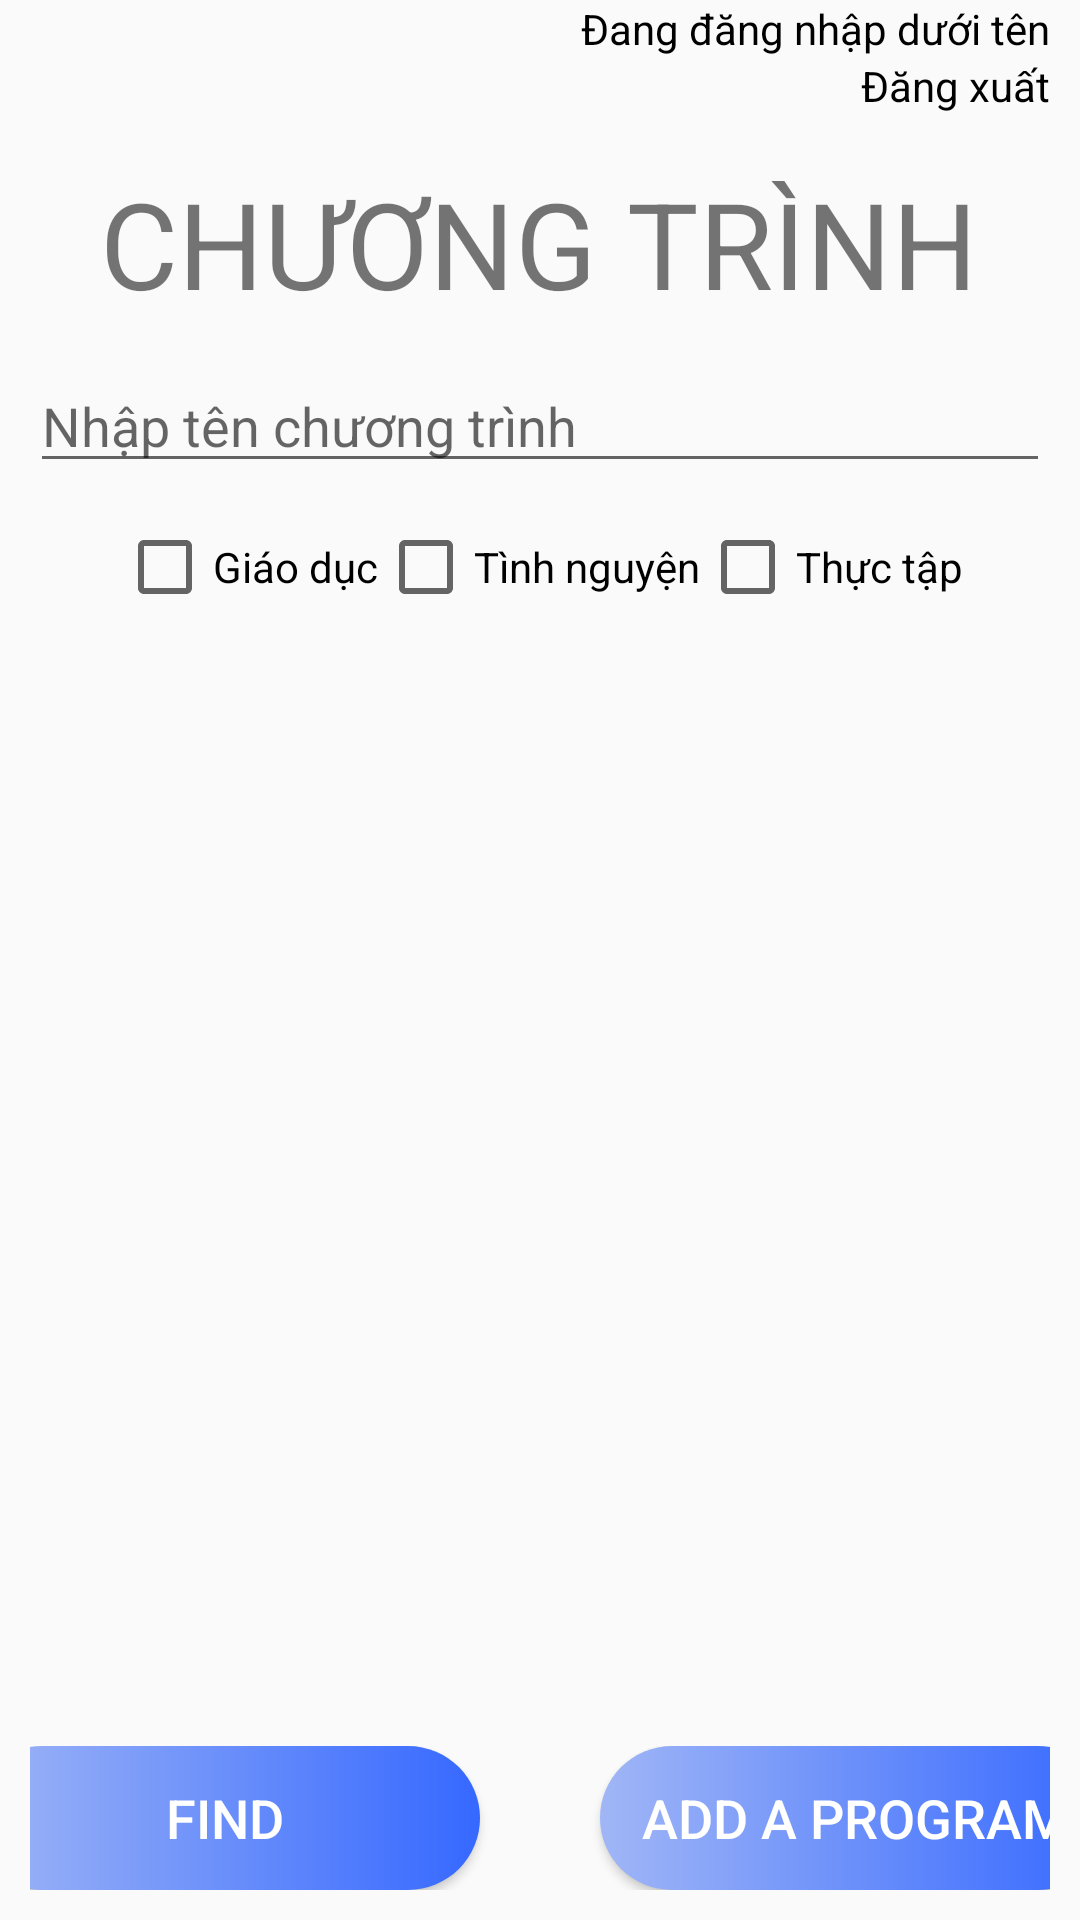

Here is an Android app screen rendered from its layout file. Give the layout XML and the strings, colors and styles it references.
<!-- AndroidManifest.xml: application theme Theme.Aiesec -->
<!-- res/layout/fragment_program.xml -->
<?xml version="1.0" encoding="utf-8"?>
<androidx.constraintlayout.widget.ConstraintLayout xmlns:android="http://schemas.android.com/apk/res/android"
    xmlns:app="http://schemas.android.com/apk/res-auto"
    xmlns:tools="http://schemas.android.com/tools"
    android:layout_width="match_parent"
    android:layout_height="match_parent"
    android:paddingLeft="10dp"
    android:paddingRight="10dp"
    android:paddingBottom="10dp"
    tools:context=".MemberFragment">

    <LinearLayout
        android:id="@+id/linearLayout"
        android:layout_width="match_parent"
        android:layout_height="wrap_content"
        android:gravity="center_horizontal"
        android:orientation="horizontal"
        app:layout_constraintBottom_toBottomOf="parent"
        app:layout_constraintStart_toStartOf="parent">

        <Button
            android:id="@+id/find_prog_bttn"
            android:layout_width="170dp"
            android:layout_height="wrap_content"
            android:layout_marginLeft="20dp"
            android:layout_marginRight="20dp"
            android:background="@drawable/custom_bttn"
            android:text="Find"
            android:textColor="@color/white"
            android:textSize="18sp"
            tools:layout_editor_absoluteX="5dp"
            tools:layout_editor_absoluteY="678dp" />

        <Button
            android:id="@+id/add_prog_bttn"
            android:layout_width="170dp"
            android:layout_height="wrap_content"
            android:layout_marginLeft="20dp"
            android:layout_marginRight="20dp"
            android:background="@drawable/custom_bttn"
            android:text="Add a program"
            android:textColor="@color/white"
            android:textSize="18sp" />
    </LinearLayout>

    <TextView
        android:id="@+id/title_spon"
        android:layout_width="wrap_content"
        android:layout_height="wrap_content"
        android:text="CHƯƠNG TRÌNH"
        android:textSize="40sp"
        app:layout_constraintBottom_toBottomOf="parent"
        app:layout_constraintEnd_toEndOf="parent"
        app:layout_constraintHorizontal_bias="0.495"
        app:layout_constraintStart_toStartOf="parent"
        app:layout_constraintTop_toTopOf="parent"
        app:layout_constraintVertical_bias="0.094" />

    <LinearLayout
        android:id="@+id/linearLayout2"
        android:layout_width="wrap_content"
        android:layout_height="wrap_content"
        android:layout_marginTop="12dp"
        android:orientation="horizontal"
        app:layout_constraintEnd_toEndOf="parent"
        app:layout_constraintStart_toStartOf="parent"
        app:layout_constraintTop_toBottomOf="@+id/edit_prog_name">

        <CheckBox
            android:id="@+id/edu_check"
            android:layout_width="wrap_content"
            android:layout_height="wrap_content"
            android:text="Giáo dục" />

        <CheckBox
            android:id="@+id/volun_check"
            android:layout_width="wrap_content"
            android:layout_height="wrap_content"
            android:text="Tình nguyện" />

        <CheckBox
            android:id="@+id/intern_check"
            android:layout_width="wrap_content"
            android:layout_height="wrap_content"
            android:text="Thực tập" />
    </LinearLayout>

    <ListView
        android:id="@+id/prog_list"
        android:layout_width="match_parent"
        android:layout_height="270dp"
        android:dividerHeight="3dp"
        app:layout_constraintBottom_toTopOf="@+id/linearLayout"
        app:layout_constraintEnd_toEndOf="parent"
        app:layout_constraintStart_toStartOf="parent"
        app:layout_constraintTop_toBottomOf="@+id/linearLayout2" />

    <TextView
        android:id="@+id/loginName_prog"
        android:layout_width="wrap_content"
        android:layout_height="wrap_content"
        android:text="Đang đăng nhập dưới tên"
        android:textColor="@color/black"
        app:layout_constraintEnd_toEndOf="@+id/log_out_prog"
        app:layout_constraintTop_toTopOf="parent" />

    <TextView
        android:id="@+id/log_out_prog"
        android:layout_width="wrap_content"
        android:layout_height="wrap_content"
        android:text="Đăng xuất"
        android:textColor="@color/black"
        app:layout_constraintBottom_toBottomOf="parent"
        app:layout_constraintEnd_toEndOf="parent"
        app:layout_constraintTop_toBottomOf="@+id/loginName_prog"
        app:layout_constraintVertical_bias="0.0" />

    <EditText
        android:id="@+id/edit_prog_name"
        android:layout_width="match_parent"
        android:layout_height="wrap_content"
        android:layout_marginTop="12dp"
        android:ems="10"
        android:focusable="true"
        android:hint="Nhập tên chương trình"
        android:inputType="none"
        app:layout_constraintTop_toBottomOf="@+id/title_spon"
        tools:layout_editor_absoluteX="10dp" />


</androidx.constraintlayout.widget.ConstraintLayout>
<!-- resources referenced by this layout -->
<resources>
  <color name="black">#FF000000</color>
  <color name="white">#FFFFFFFF</color>
  <!-- drawable custom_bttn (drawable) -->
  <?xml version="1.0" encoding="utf-8"?>
  <shape xmlns:android="http://schemas.android.com/apk/res/android" >
      <gradient
          android:startColor="#A0B6F6"
          android:endColor="#3568FF"/>
      <padding android:left="10dp"
          android:top="10dp"
          android:right="10dp"
          android:bottom="10dp" />
      <corners android:radius="45dp"/>
  
  </shape>
  <style name="Theme.Aiesec" parent="Theme.AppCompat.Light.NoActionBar">
          
          <item name="colorPrimary">@color/login_color</item>
          <item name="colorPrimaryVariant">@color/login_color</item>
          <item name="colorOnPrimary">#736F6F</item>
          
          <item name="colorSecondary">@color/teal_200</item>
          <item name="colorSecondaryVariant">@color/teal_700</item>
          <item name="colorOnSecondary">@color/white</item>
          
          <item name="android:statusBarColor" tools:targetApi="l">?attr/colorPrimaryVariant</item>
          
      </style>
  <color name="login_color">#008EFF</color>
  <color name="teal_200">#FF03DAC5</color>
  <color name="teal_700">#FF018786</color>
</resources>
